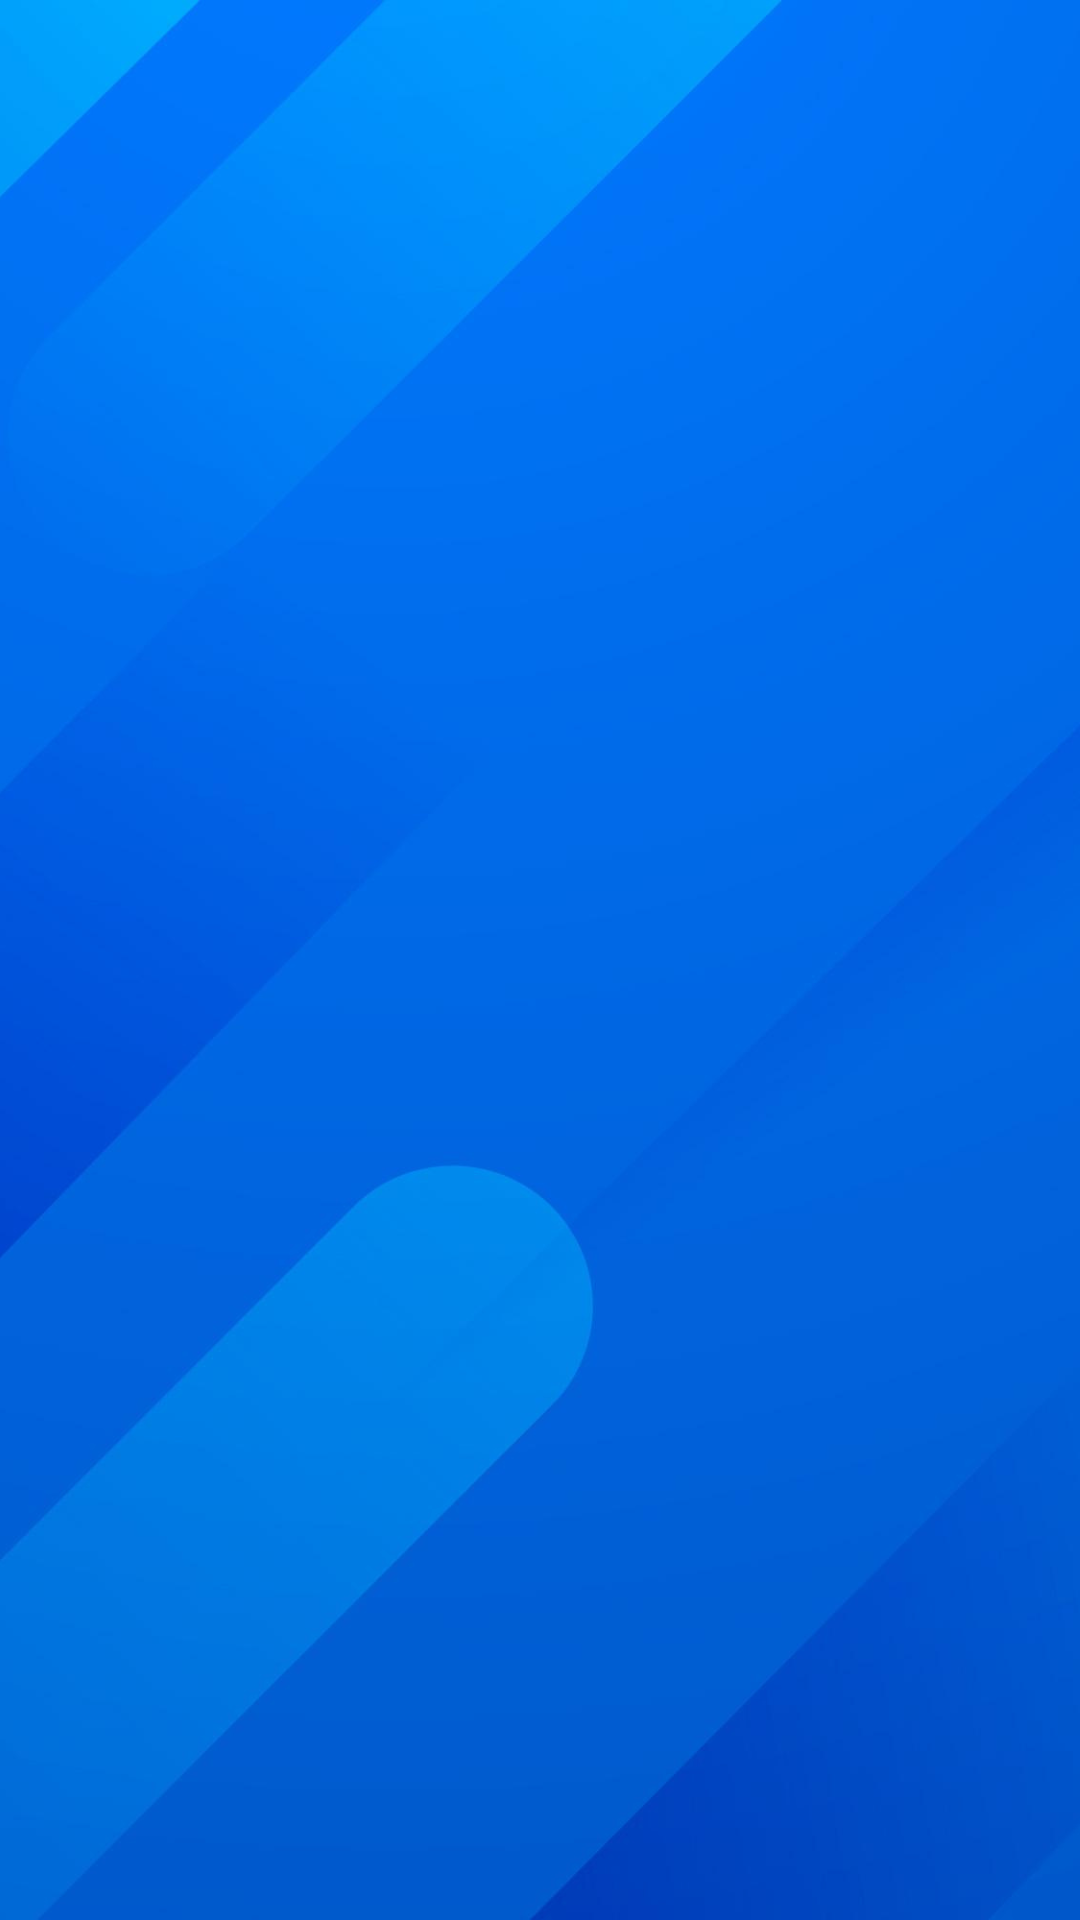

This screen was rendered from an Android layout file. Write that file and the resources it references.
<!-- AndroidManifest.xml: application theme Theme.TaskOrganizer -->
<!-- res/layout/activity_splash.xml -->
<?xml version="1.0" encoding="utf-8"?>
<androidx.constraintlayout.motion.widget.MotionLayout xmlns:android="http://schemas.android.com/apk/res/android"
    xmlns:app="http://schemas.android.com/apk/res-auto"
    xmlns:tools="http://schemas.android.com/tools"
    android:id="@+id/container"
    android:layout_width="match_parent"
    android:layout_height="match_parent"
    android:background="@drawable/ic_splash_background"
    android:gravity="center"
    android:padding="10dp"
    app:layoutDescription="@xml/activity_splash_scene"
    tools:context=".activities.SplashActivity">

    <TextView
        android:id="@+id/titleTv"
        android:layout_width="match_parent"
        android:layout_height="wrap_content"
        android:gravity="center"
        android:text="@string/app_name"
        android:textColor="@color/white"
        android:textSize="40sp"
        android:textStyle="bold"
        android:visibility="invisible"
        app:layout_constraintBottom_toBottomOf="parent"
        app:layout_constraintEnd_toEndOf="parent"
        app:layout_constraintStart_toStartOf="parent" />

</androidx.constraintlayout.motion.widget.MotionLayout>
<!-- resources referenced by this layout -->
<resources>
  <color name="white">#FFFFFFFF</color>
  <!-- drawable ic_splash_background: jpg bitmap (drawable-v24, 180039 bytes) -->
  <string name="app_name">Task Organizer</string>
  <style name="Theme.TaskOrganizer" parent="Theme.MaterialComponents.DayNight.DarkActionBar">
          
          <item name="colorPrimary">@color/primary_blue</item>
          <item name="colorPrimaryVariant">@color/primary_blue</item>
          <item name="colorOnPrimary">@color/white</item>
          
          <item name="colorSecondary">@color/primary_blue</item>
          <item name="colorSecondaryVariant">@color/primary_blue</item>
          <item name="colorOnSecondary">@color/white</item>
          
          <item name="android:statusBarColor">?attr/colorPrimaryVariant</item>
          
  
          <item name="windowActionBar">false</item>
          <item name="windowNoTitle">true</item>
          <item name="android:windowActivityTransitions">true</item>
      </style>
  <color name="primary_blue">#0A80F5</color>
</resources>
